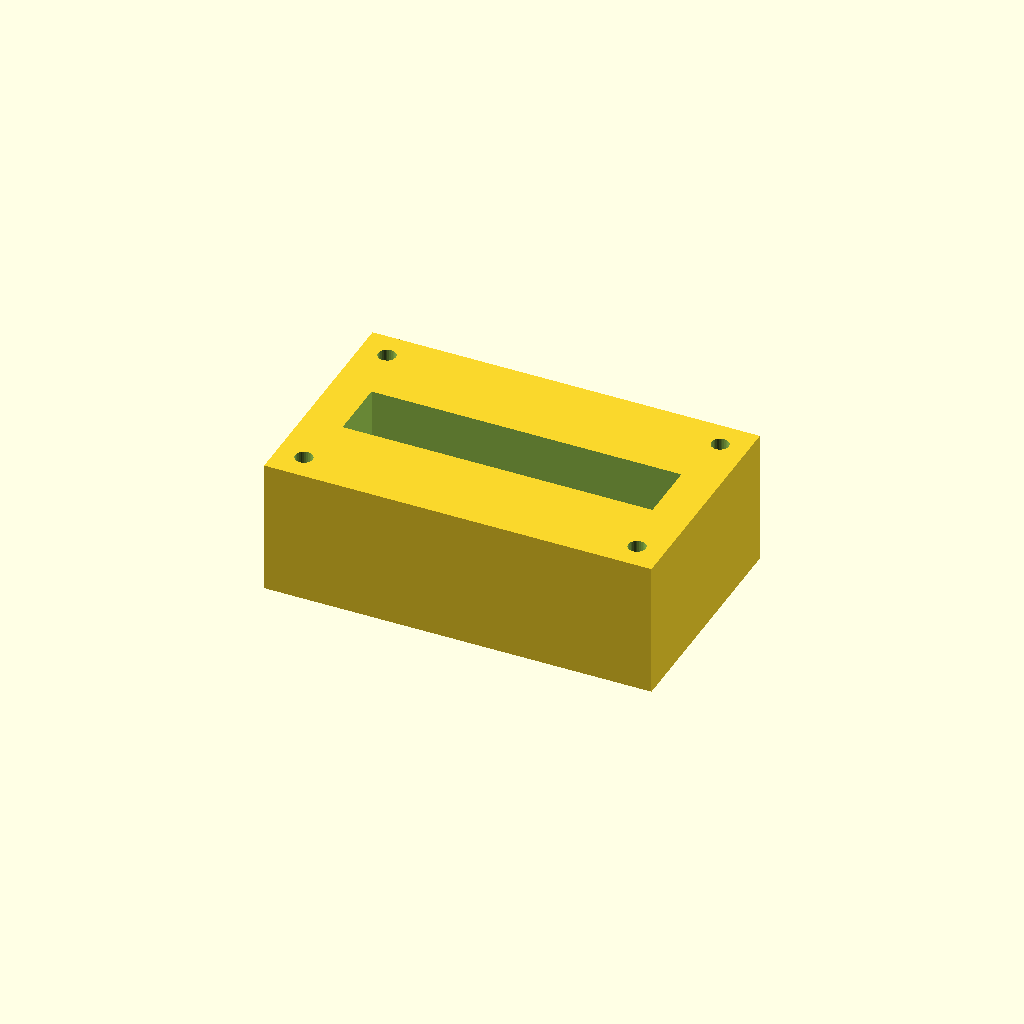
Cell 1: the model at its default parameters.
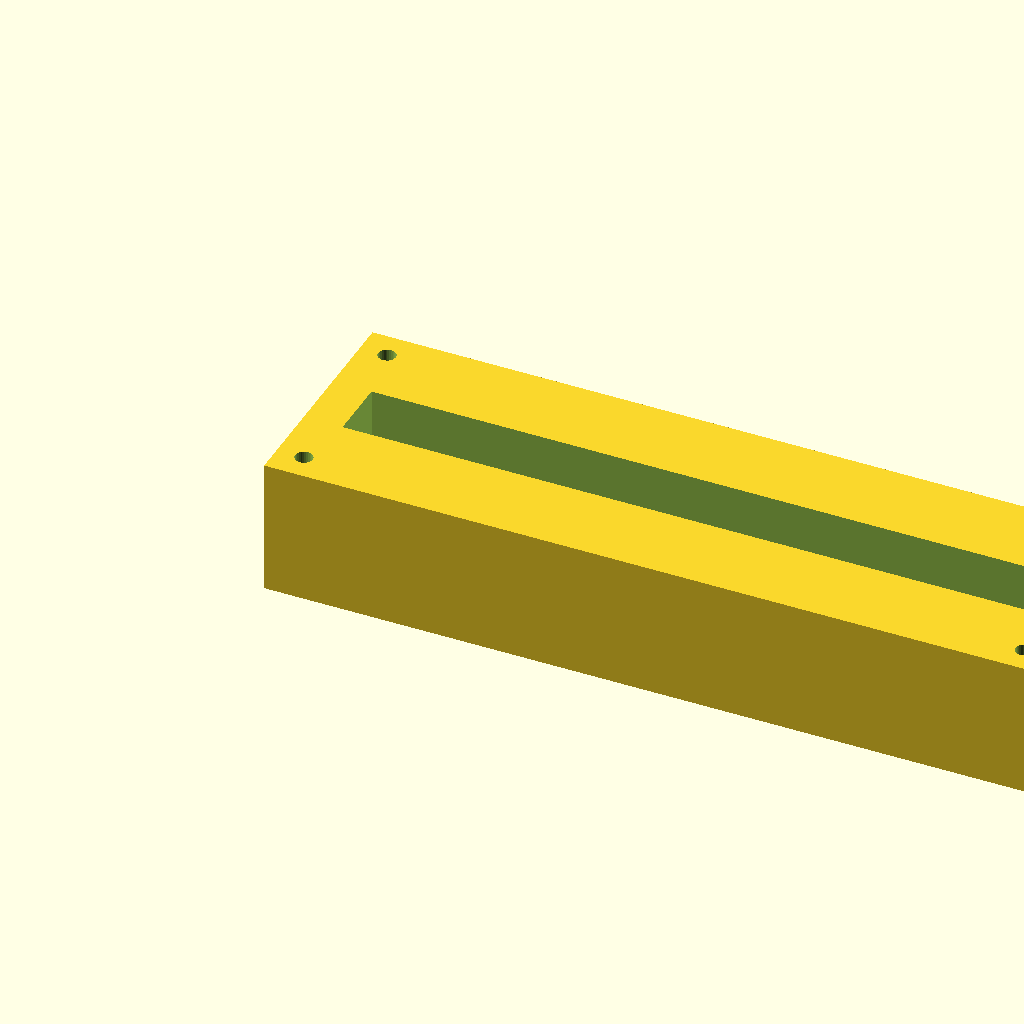
Cell 2 — block_l set to 200, the other parameters unchanged.
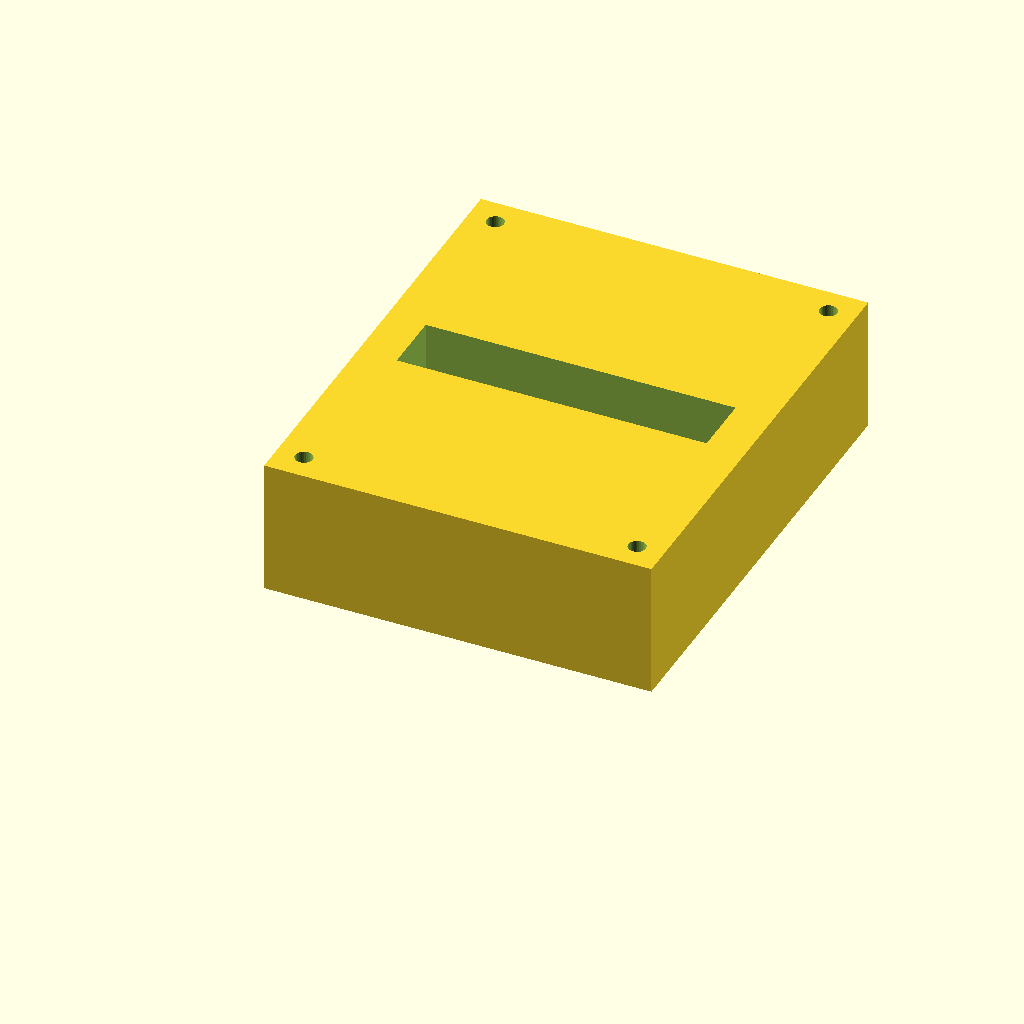
Cell 3: the same model with block_w = 120.
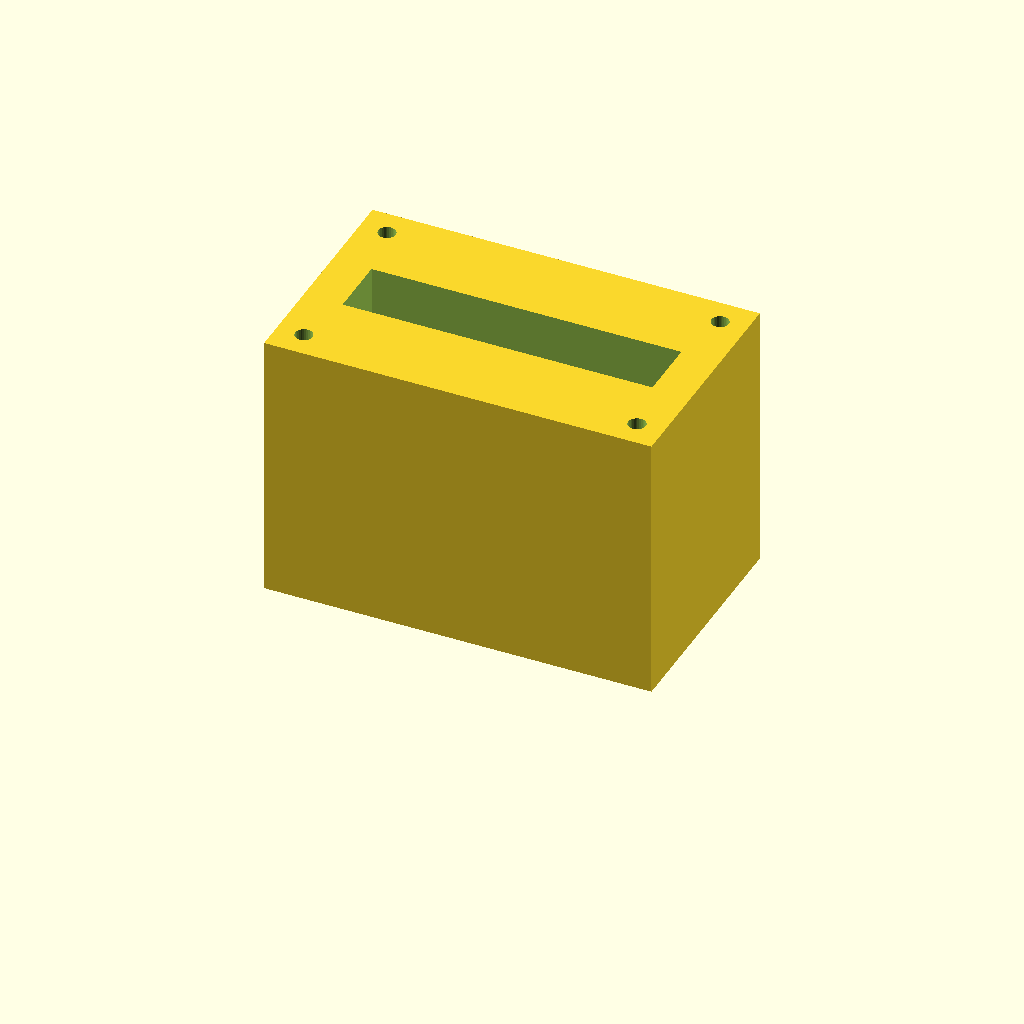
Cell 4 — block_h set to 70, the other parameters unchanged.
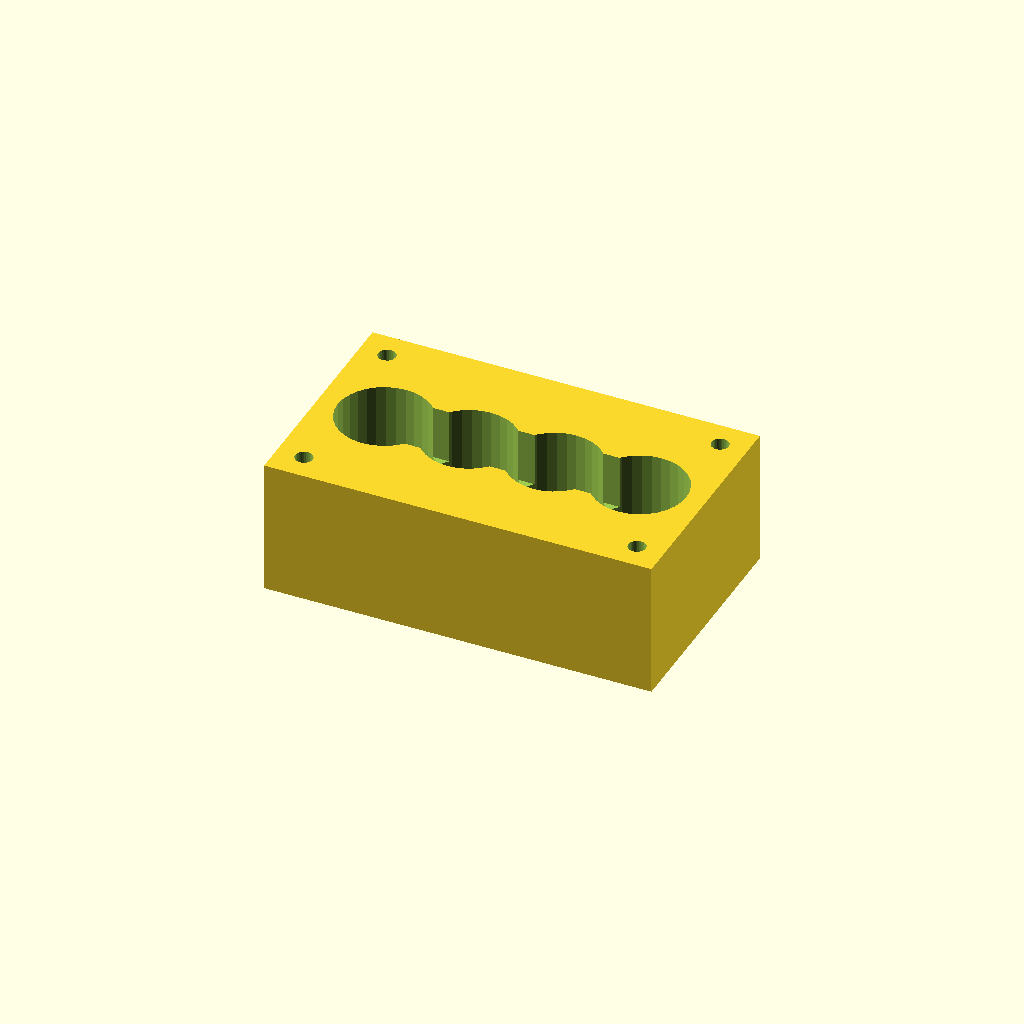
Cell 5 — port_d set to 24, the other parameters unchanged.
One fixed orthographic camera (rotation 55°, 0°, 25°; colour scheme Cornfield) for every cell.
The OpenSCAD source (optional_data/data/solid2/manifoldblock/part_0107.scad):
$fn = 32;

// ----------------------------------------------------------------------
// Manifold block: gallery_top manifold
// ----------------------------------------------------------------------

// --- parameters (mm) ---
block_l = 100;            // block length, X
block_w = 60;             // block width, Y
block_h = 35;             // block height, Z
port_d = 12;              // port bore diameter
port_pitch = 22;          // port pitch along X
gallery_d = 16;           // top gallery width, Y
gallery_depth = 14;       // gallery pocket depth
wall_p = 10;              // gallery end wall thickness, X
mnt_d = 4.5;              // mounting hole diameter
mnt_in = 7;               // mounting hole inset from the edges

n_ports = 4;  // ports in the row
port_x0 = (block_l - (n_ports - 1) * port_pitch) / 2;  // first port X

difference() {
  cube([block_l, block_w, block_h]);
  for (i = [0 : n_ports - 1])
    translate([port_x0 + i * port_pitch, block_w / 2, -1])
      cylinder(h = block_h + 2, d = port_d);
  translate([wall_p, block_w / 2 - gallery_d / 2, block_h - gallery_depth])
    cube([block_l - 2 * wall_p, gallery_d, gallery_depth + 1]);
  for (cx = [mnt_in, block_l - mnt_in])
    for (cy = [mnt_in, block_w - mnt_in])
      translate([cx, cy, -1]) cylinder(h = block_h + 2, d = mnt_d);
}
Parameter table extracted from the source (name, type, default, range or options):
block_l: number, default 100
block_w: number, default 60
block_h: number, default 35
port_d: number, default 12
port_pitch: number, default 22
gallery_d: number, default 16
gallery_depth: number, default 14
wall_p: number, default 10
mnt_d: number, default 4.5
mnt_in: number, default 7
n_ports: number, default 4
